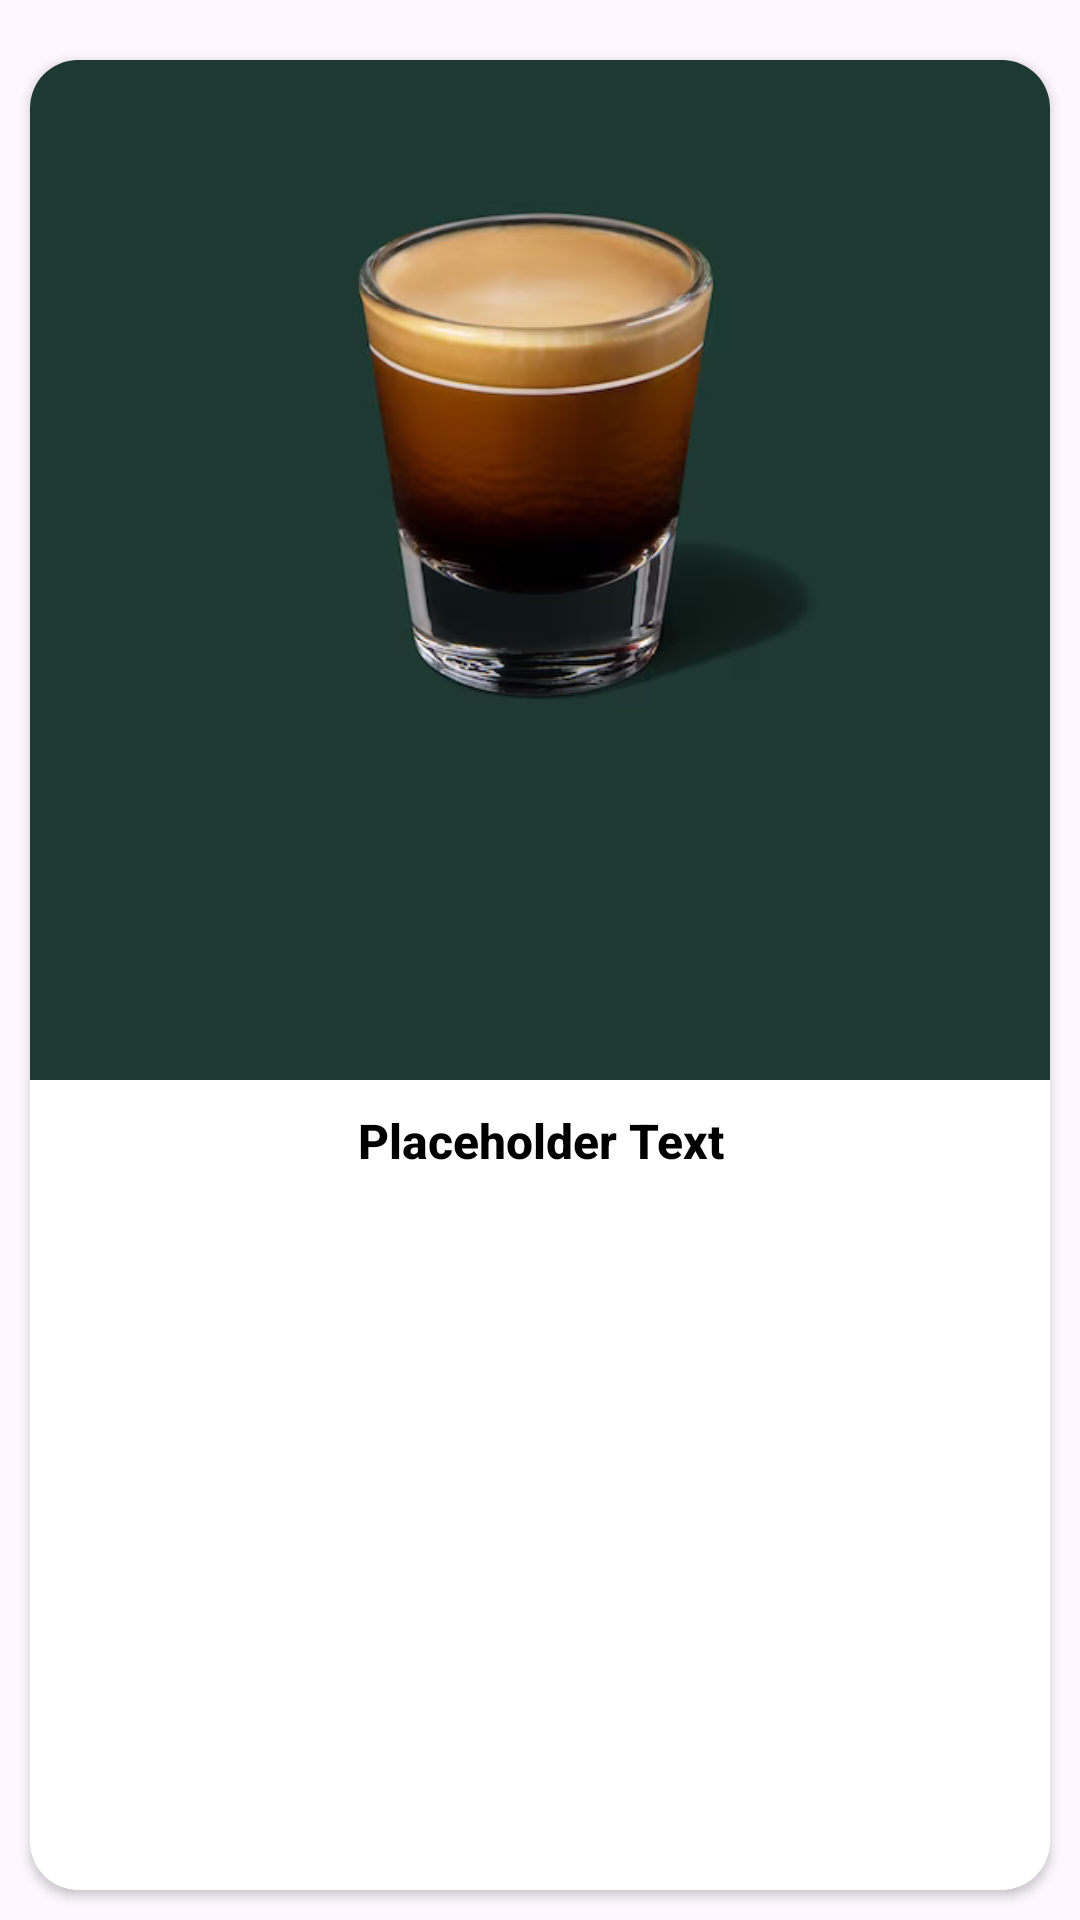

Here is an Android app screen rendered from its layout file. Give the layout XML and the strings, colors and styles it references.
<!-- AndroidManifest.xml: application theme Theme.StarbucksTrainerAppNEW -->
<!-- res/layout/standard_builds_card_cell.xml -->
<?xml version="1.0" encoding="utf-8"?>
<androidx.constraintlayout.widget.ConstraintLayout xmlns:android="http://schemas.android.com/apk/res/android"
    android:layout_width="match_parent"
    android:layout_height="wrap_content"
    android:paddingTop="10dp"
    android:orientation="vertical"
    app:cardBackgroundColor="#006241"
    xmlns:app="http://schemas.android.com/apk/res-auto"
    >

    <androidx.cardview.widget.CardView
        android:id="@+id/standardBuildsCardView"
        android:layout_width="match_parent"
        android:layout_height="match_parent"
        app:cardCornerRadius="16dp"
        android:layout_margin="10dp"
        android:clickable="true"
        android:elevation="7dp"
        android:focusable="true"
        >

        <LinearLayout
            android:layout_width="match_parent"
            android:layout_height="match_parent"
            android:orientation="vertical"
            >

            <ImageView
                android:id="@+id/drinkImage"
                android:layout_width="wrap_content"
                android:layout_height="wrap_content"
                android:src="@drawable/espresso_bg"
                android:adjustViewBounds="true"
                android:contentDescription="@string/drinkimage"
                />

            <TextView
                android:id="@+id/drinkName"
                android:layout_width="match_parent"
                android:layout_height="wrap_content"
                android:gravity="center"
                android:text="@string/placeholder_text"
                android:textColor="@color/black"
                android:textSize="16sp"
                android:lines="2"
                android:textStyle="bold"
                android:fontFamily="sans-serif-medium"
                />

        </LinearLayout>

    </androidx.cardview.widget.CardView>

</androidx.constraintlayout.widget.ConstraintLayout>
<!-- resources referenced by this layout -->
<resources>
  <!-- drawable espresso_bg: png bitmap (drawable, 72463 bytes) -->
  <string name="drinkimage">drinkImage</string>
  <string name="placeholder_text">Placeholder Text</string>
  <style name="Theme.StarbucksTrainerAppNEW" parent="Base.Theme.StarbucksTrainerAppNEW" />
  <style name="Base.Theme.StarbucksTrainerAppNEW" parent="Theme.Material3.DayNight.NoActionBar">
          
          <item name="colorPrimary">#006241</item>
      </style>
  <!-- not gathered from this repository: default colours our renderer supplied (Android Studio template values) -->
  <color name="black">#FF000000</color>
</resources>
